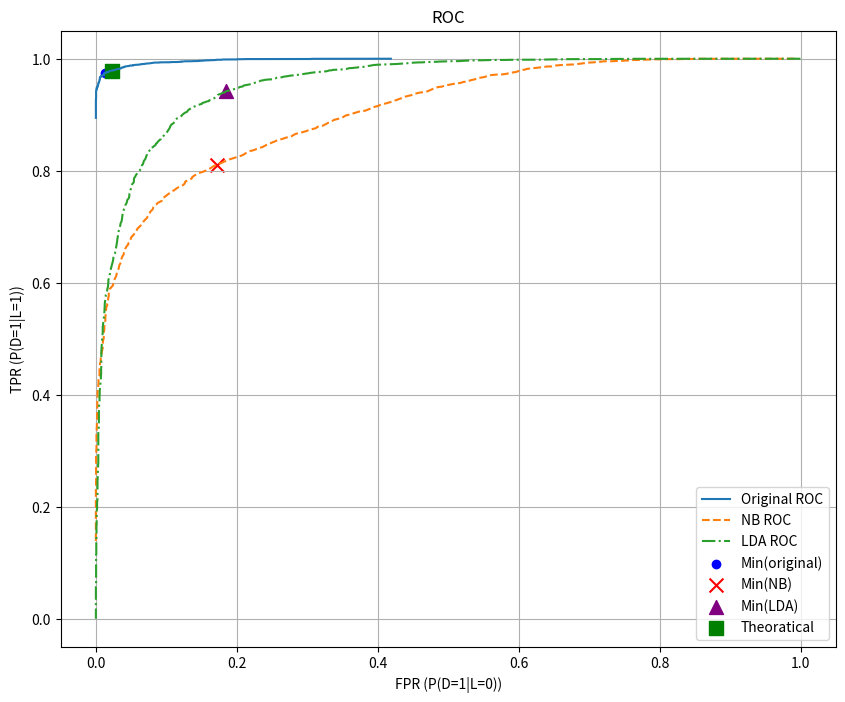
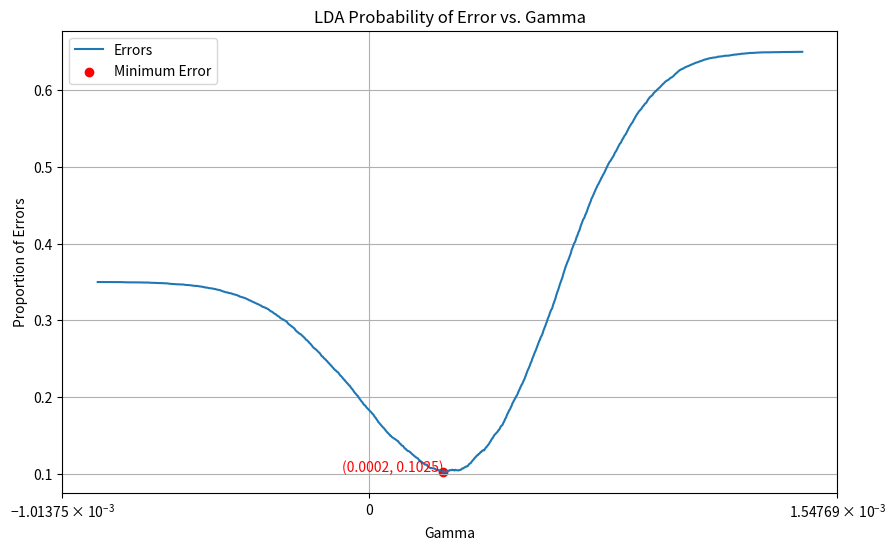

The matplotlib source for these figures, in order:
import numpy as np
import matplotlib.pyplot as plt
from scipy.stats import multivariate_normal
import pandas as pd

# -----------------------------
# 1. 生成数据集
# -----------------------------

# 设置随机种子以保证结果可重复
np.random.seed(0)

# 定义类别先验概率
P_L0 = 0.35
P_L1 = 0.65

# 总样本数
N = 10000

# 每个类别的样本数
N_L0 = int(N * P_L0)
N_L1 = N - N_L0

# 定义每个类别的均值和协方差矩阵
mu_0 = np.array([0, 0, 0, 0])
mu_1 = np.array([1, 1, 1, 1])

# 随机生成正定协方差矩阵
A = np.random.randn(4,4)
Sigma_0 = np.dot(A, A.T)  # 保证协方差矩阵是正定的
B = np.random.randn(4,4)
Sigma_1 = np.dot(B, B.T)

# 生成样本
X_L0 = np.random.multivariate_normal(mu_0, Sigma_0, N_L0)
X_L1 = np.random.multivariate_normal(mu_1, Sigma_1, N_L1)

# 合并样本和标签
X = np.vstack((X_L0, X_L1))
L = np.hstack((np.zeros(N_L0), np.ones(N_L1)))

# -----------------------------
# 2. 正确模型的最小期望风险分类器
# -----------------------------

# 计算所有样本的似然（正确模型）
p_x_given_L0 = multivariate_normal.pdf(X, mean=mu_0, cov=Sigma_0)
p_x_given_L1 = multivariate_normal.pdf(X, mean=mu_1, cov=Sigma_1)

# 计算似然比
likelihood_ratio = p_x_given_L1 / p_x_given_L0

# 定义 gamma 值
gamma_values = np.logspace(-3, 3, num=1000)

# 存储结果的列表
TPR_list = []
FPR_list = []
FNR_list = []
P_error_list = []

for gamma in gamma_values:
    D = (likelihood_ratio > gamma).astype(int)
    
    TP = np.sum((D == 1) & (L == 1))
    FP = np.sum((D == 1) & (L == 0))
    FN = np.sum((D == 0) & (L == 1))
    TN = np.sum((D == 0) & (L == 0))
    
    TPR = TP / (TP + FN)
    FPR = FP / (FP + TN)
    FNR = FN / (TP + FN)
    
    P_error = FPR * P_L0 + FNR * P_L1
    
    TPR_list.append(TPR)
    FPR_list.append(FPR)
    FNR_list.append(FNR)
    P_error_list.append(P_error)

# 转换为 numpy 数组
gamma_values = np.array(gamma_values)
TPR_list = np.array(TPR_list)
FPR_list = np.array(FPR_list)
P_error_list = np.array(P_error_list)

# 找到最小错误概率
min_error_index = np.argmin(P_error_list)
P_min_error = P_error_list[min_error_index]
gamma_min = gamma_values[min_error_index]
TPR_min = TPR_list[min_error_index]
FPR_min = FPR_list[min_error_index]

# 计算理论最优阈值
gamma_theoretical = P_L0 / P_L1

# 找到理论最优阈值对应的索引
index_theoretical = np.argmin(np.abs(gamma_values - gamma_theoretical))
TPR_theoretical = TPR_list[index_theoretical]
FPR_theoretical = FPR_list[index_theoretical]

# -----------------------------
# 3. 朴素贝叶斯分类器的实现
# -----------------------------

# 提取对角协方差矩阵
Sigma_0_diag = np.diag(np.diag(Sigma_0))
Sigma_1_diag = np.diag(np.diag(Sigma_1))

# 计算所有样本的似然（朴素贝叶斯假设）
p_x_given_L0_NB = multivariate_normal.pdf(X, mean=mu_0, cov=Sigma_0_diag)
p_x_given_L1_NB = multivariate_normal.pdf(X, mean=mu_1, cov=Sigma_1_diag)

# 计算似然比
likelihood_ratio_NB = p_x_given_L1_NB / p_x_given_L0_NB

# 存储结果的列表
TPR_list_NB = []
FPR_list_NB = []
FNR_list_NB = []
P_error_list_NB = []

for gamma in gamma_values:
    D_NB = (likelihood_ratio_NB > gamma).astype(int)
    
    TP_NB = np.sum((D_NB == 1) & (L == 1))
    FP_NB = np.sum((D_NB == 1) & (L == 0))
    FN_NB = np.sum((D_NB == 0) & (L == 1))
    TN_NB = np.sum((D_NB == 0) & (L == 0))
    
    TPR_NB = TP_NB / (TP_NB + FN_NB)
    FPR_NB = FP_NB / (FP_NB + TN_NB)
    FNR_NB = FN_NB / (TP_NB + FN_NB)
    
    P_error_NB = FPR_NB * P_L0 + FNR_NB * P_L1
    
    TPR_list_NB.append(TPR_NB)
    FPR_list_NB.append(FPR_NB)
    FNR_list_NB.append(FNR_NB)
    P_error_list_NB.append(P_error_NB)

# 转换为 numpy 数组
TPR_list_NB = np.array(TPR_list_NB)
FPR_list_NB = np.array(FPR_list_NB)
P_error_list_NB = np.array(P_error_list_NB)

# 找到最小错误概率
min_error_index_NB = np.argmin(P_error_list_NB)
P_min_error_NB = P_error_list_NB[min_error_index_NB]
gamma_min_NB = gamma_values[min_error_index_NB]
TPR_min_NB = TPR_list_NB[min_error_index_NB]
FPR_min_NB = FPR_list_NB[min_error_index_NB]

# -----------------------------
# 4. Fisher 线性判别分析（LDA）分类器的实现
# -----------------------------

# 分别获取每个类别的样本
X_L0 = X[L == 0]
X_L1 = X[L == 1]

# 估计类别条件均值
mu_0_est = np.mean(X_L0, axis=0)
mu_1_est = np.mean(X_L1, axis=0)

# 估计类别条件协方差矩阵
Sigma_0_est = np.cov(X_L0, rowvar=False)
Sigma_1_est = np.cov(X_L1, rowvar=False)

# 类别样本数
n0 = X_L0.shape[0]
n1 = X_L1.shape[0]

# 类内散布矩阵
S_W = (n0 - 1) * Sigma_0_est + (n1 - 1) * Sigma_1_est

# 类间散布矩阵
mean_diff = (mu_0_est - mu_1_est).reshape(-1, 1)
S_B = np.dot(mean_diff, mean_diff.T)

# 计算投影权重向量
S_W_inv = np.linalg.inv(S_W)
w_LDA = np.dot(S_W_inv, (mu_1_est - mu_0_est))

# 投影
y = np.dot(X, w_LDA)

# 定义阈值范围
tau_values = np.linspace(np.min(y), np.max(y), num=1000)

# 存储结果的列表
TPR_list_LDA = []
FPR_list_LDA = []
FNR_list_LDA = []
P_error_list_LDA = []

for tau in tau_values:
    D_LDA = (y > tau).astype(int)
    
    TP_LDA = np.sum((D_LDA == 1) & (L == 1))
    FP_LDA = np.sum((D_LDA == 1) & (L == 0))
    FN_LDA = np.sum((D_LDA == 0) & (L == 1))
    TN_LDA = np.sum((D_LDA == 0) & (L == 0))
    
    TPR_LDA = TP_LDA / (TP_LDA + FN_LDA)
    FPR_LDA = FP_LDA / (FP_LDA + TN_LDA)
    FNR_LDA = FN_LDA / (TP_LDA + FN_LDA)
    
    P_error_LDA = FPR_LDA * P_L0 + FNR_LDA * P_L1
    
    TPR_list_LDA.append(TPR_LDA)
    FPR_list_LDA.append(FPR_LDA)
    FNR_list_LDA.append(FNR_LDA)
    P_error_list_LDA.append(P_error_LDA)

# 转换为 numpy 数组
P_error_list_LDA = np.array(P_error_list_LDA)
tau_values = np.array(tau_values)
TPR_list_LDA = np.array(TPR_list_LDA)
FPR_list_LDA = np.array(FPR_list_LDA)

# 找到最小错误概率
min_error_index_LDA = np.argmin(P_error_list_LDA)
P_min_error_LDA = P_error_list_LDA[min_error_index_LDA]
tau_min_LDA = tau_values[min_error_index_LDA]
TPR_min_LDA = TPR_list_LDA[min_error_index_LDA]
FPR_min_LDA = FPR_list_LDA[min_error_index_LDA]

# -----------------------------
# 5. 绘制并比较所有分类器的 ROC 曲线
# -----------------------------

plt.figure(figsize=(10,8))
# 正确模型分类器
plt.plot(FPR_list, TPR_list, label='Original ROC')
# 朴素贝叶斯分类器
plt.plot(FPR_list_NB, TPR_list_NB, label='NB ROC', linestyle='--')
# LDA 分类器
plt.plot(FPR_list_LDA, TPR_list_LDA, label='LDA ROC', linestyle='-.')

# 标记各自的最小错误概率点
plt.scatter(FPR_min, TPR_min, color='blue', marker='o', label='Min(original)')
plt.scatter(FPR_min_NB, TPR_min_NB, color='red', marker='x', s=100, label='Min(NB)')
plt.scatter(FPR_min_LDA, TPR_min_LDA, color='purple', marker='^', s=100, label='Min(LDA)')
# 标记理论最优阈值点
plt.scatter(FPR_theoretical, TPR_theoretical, color='green', marker='s', s=100, label='Theoratical')

plt.xlabel('FPR (P(D=1|L=0))')
plt.ylabel('TPR (P(D=1|L=1))')
plt.title('ROC')
plt.legend()
plt.grid(True)
plt.show()

# -----------------------------
# 6. 计算并比较每个分类器的最小错误概率
# -----------------------------

print("===== Original Model =====")
print(f"γ_min: {gamma_min}")
print(f"P_min_error: {P_min_error}")
print(f"TPR: {TPR_min}")
print(f"FPR: {FPR_min}")

print("\n===== Theoratical =====")
print(f"γ_theoretical: {gamma_theoretical}")
print(f"TPR: {TPR_theoretical}")
print(f"FPR: {FPR_theoretical}")

print("\n===== NB Classifier =====")
print(f"P_min_error_NB: {P_min_error_NB}")
print(f"γ_min_NB: {gamma_min_NB}")
print(f"TPR: {TPR_min_NB}")
print(f"FPR: {FPR_min_NB}")

print("\n===== LDA Classifier =====")
print(f"τ_min_LDA: {tau_min_LDA}")
print(f"P_min_error_LDA: {P_min_error_LDA}")
print(f"LDA TPR: {TPR_min_LDA}")
print(f"LDA FPR: {FPR_min_LDA}")

# -----------------------------
# 7. 性能分析和结果讨论
# -----------------------------

# 比较各分类器的最小错误概率
print("\n===== Min error probability =====")
print(f"Original: {P_min_error}")
print(f"NB: {P_min_error_NB}")
print(f"LDA: {P_min_error_LDA}")

# 绘制错误概率与Gamma的关系图
plt.figure(figsize=(10, 6))
plt.plot(tau_values, P_error_list_LDA, label='Errors')
plt.scatter(tau_min_LDA, P_error_list_LDA[min_error_index_LDA], color='red', marker='o', label='Minimum Error')
plt.text(tau_min_LDA, P_error_list_LDA[min_error_index_LDA], f'({tau_min_LDA:.4f}, {P_error_list_LDA[min_error_index_LDA]:.4f})', fontsize=10, ha='right', color='red')
plt.xscale('symlog')
plt.xlabel('Gamma')
plt.ylabel('Proportion of Errors')
plt.title('LDA Probability of Error vs. Gamma')
plt.legend()
plt.grid(True)
plt.show()
